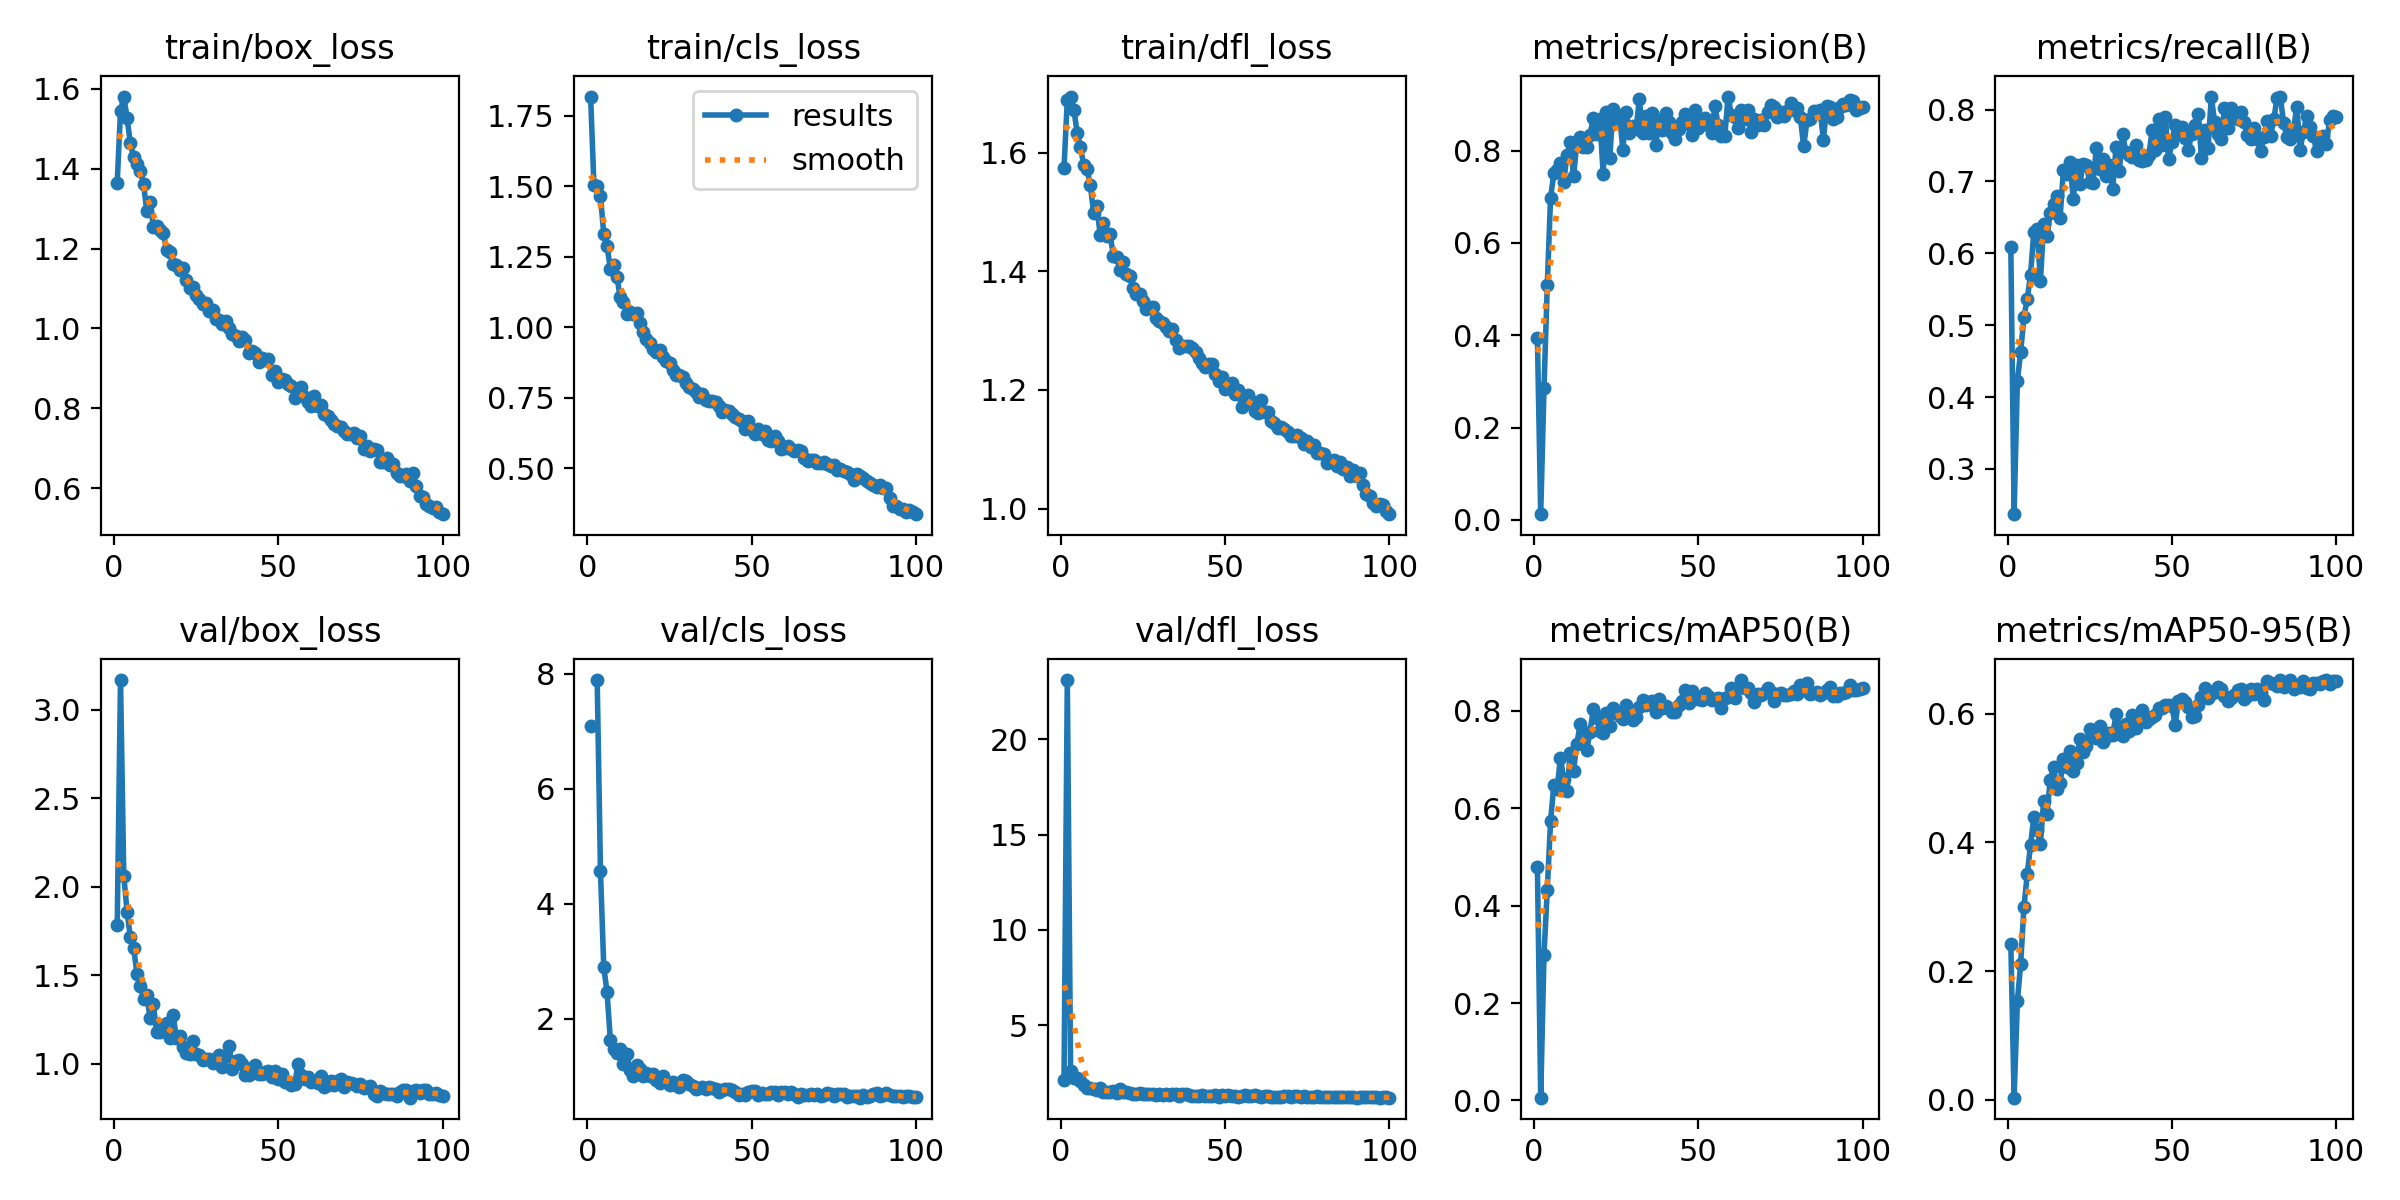

Source data for this figure (header and first rows):
epoch, train/box_loss, train/cls_loss, train/dfl_loss, metrics/precision(B), metrics/recall(B), metrics/mAP50(B), metrics/mAP50-95(B), val/box_loss, val/cls_loss, val/dfl_loss, lr/pg0, lr/pg1, lr/pg2
1, 1.366, 1.819, 1.575, 0.3938, 0.6087, 0.4794, 0.2427, 1.784, 7.087, 2.104, 0.0005436, 0.0005436, 0.0005436
2, 1.545, 1.506, 1.689, 0.01235, 0.237, 0.00575, 0.00301, 3.168, inf, 23.11, 0.001088, 0.001088, 0.001088
3, 1.581, 1.501, 1.694, 0.2849, 0.423, 0.2992, 0.1527, 2.062, 7.887, 2.608, 0.001622, 0.001622, 0.001622
4, 1.527, 1.466, 1.672, 0.508, 0.4631, 0.4331, 0.2116, 1.859, 4.56, 2.227, 0.001618, 0.001618, 0.001618
5, 1.464, 1.331, 1.633, 0.6978, 0.5119, 0.5736, 0.3, 1.715, 2.893, 2.205, 0.001601, 0.001601, 0.001601
6, 1.429, 1.287, 1.609, 0.7509, 0.5364, 0.648, 0.3506, 1.655, 2.46, 2.039, 0.001584, 0.001584, 0.001584
7, 1.413, 1.208, 1.579, 0.7579, 0.5699, 0.6395, 0.3955, 1.508, 1.631, 1.83, 0.001568, 0.001568, 0.001568
8, 1.395, 1.221, 1.572, 0.7724, 0.6302, 0.704, 0.4396, 1.441, 1.479, 1.706, 0.001551, 0.001551, 0.001551
9, 1.363, 1.179, 1.545, 0.7327, 0.6342, 0.6592, 0.4189, 1.366, 1.398, 1.685, 0.001535, 0.001535, 0.001535
10, 1.293, 1.106, 1.499, 0.7905, 0.561, 0.6349, 0.3977, 1.391, 1.474, 1.65, 0.001519, 0.001519, 0.001519
11, 1.316, 1.09, 1.51, 0.8179, 0.6411, 0.7131, 0.4649, 1.257, 1.218, 1.566, 0.001502, 0.001502, 0.001502
12, 1.255, 1.048, 1.461, 0.7441, 0.6236, 0.6773, 0.4448, 1.336, 1.387, 1.694, 0.001486, 0.001486, 0.001486
13, 1.258, 1.053, 1.481, 0.8176, 0.6564, 0.7323, 0.4974, 1.177, 1.098, 1.502, 0.001469, 0.001469, 0.001469
14, 1.246, 1.048, 1.459, 0.8283, 0.6683, 0.7724, 0.5173, 1.18, 0.9965, 1.469, 0.001453, 0.001453, 0.001453
15, 1.239, 1.049, 1.462, 0.8088, 0.6796, 0.7477, 0.4835, 1.218, 1.189, 1.5, 0.001436, 0.001436, 0.001436
16, 1.196, 1.013, 1.426, 0.8078, 0.6498, 0.7187, 0.4923, 1.232, 1.117, 1.526, 0.001419, 0.001419, 0.001419
17, 1.192, 0.9826, 1.425, 0.8343, 0.7163, 0.7574, 0.5294, 1.147, 1.005, 1.435, 0.001403, 0.001403, 0.001403
18, 1.161, 0.9584, 1.403, 0.8703, 0.7108, 0.803, 0.5174, 1.276, 1.056, 1.621, 0.001386, 0.001386, 0.001386
19, 1.159, 0.9437, 1.415, 0.8354, 0.7265, 0.7853, 0.5418, 1.143, 1.002, 1.468, 0.00137, 0.00137, 0.00137
20, 1.147, 0.9239, 1.395, 0.8679, 0.6749, 0.7587, 0.5117, 1.158, 1.035, 1.479, 0.001353, 0.001353, 0.001353
21, 1.151, 0.9121, 1.392, 0.7498, 0.7234, 0.755, 0.5243, 1.094, 0.9351, 1.413, 0.001337, 0.001337, 0.001337
22, 1.12, 0.92, 1.372, 0.8842, 0.6967, 0.7965, 0.5605, 1.063, 0.8744, 1.372, 0.00132, 0.00132, 0.00132
23, 1.101, 0.8942, 1.362, 0.7838, 0.7236, 0.7681, 0.5402, 1.055, 1, 1.377, 0.001304, 0.001304, 0.001304
24, 1.105, 0.8783, 1.362, 0.8909, 0.7232, 0.8052, 0.5504, 1.129, 0.8912, 1.444, 0.001287, 0.001287, 0.001287
25, 1.083, 0.8724, 1.35, 0.868, 0.6992, 0.7961, 0.5761, 1.058, 0.8499, 1.361, 0.001271, 0.001271, 0.001271
26, 1.074, 0.8462, 1.337, 0.875, 0.6981, 0.7897, 0.5687, 1.047, 0.8886, 1.402, 0.001254, 0.001254, 0.001254
27, 1.062, 0.8314, 1.34, 0.8014, 0.7459, 0.7839, 0.5621, 1.019, 0.8522, 1.359, 0.001238, 0.001238, 0.001238
28, 1.064, 0.8296, 1.341, 0.8844, 0.7167, 0.8127, 0.5806, 1.026, 0.8042, 1.359, 0.001221, 0.001221, 0.001221
29, 1.045, 0.8214, 1.321, 0.8386, 0.7315, 0.7907, 0.5568, 1.025, 0.9358, 1.328, 0.001205, 0.001205, 0.001205
30, 1.047, 0.8003, 1.315, 0.8539, 0.7077, 0.7815, 0.564, 1.004, 0.9168, 1.361, 0.001188, 0.001188, 0.001188
31, 1.024, 0.7885, 1.313, 0.8462, 0.7227, 0.7868, 0.5703, 1.012, 0.8578, 1.341, 0.001172, 0.001172, 0.001172
32, 1.02, 0.7798, 1.306, 0.9114, 0.6899, 0.8087, 0.5676, 1.05, 0.8246, 1.404, 0.001155, 0.001155, 0.001155
33, 1.012, 0.7692, 1.298, 0.839, 0.7473, 0.8217, 0.5992, 0.9818, 0.7793, 1.303, 0.001139, 0.001139, 0.001139
34, 1.018, 0.7516, 1.303, 0.8748, 0.7145, 0.8118, 0.5802, 1.047, 0.7859, 1.36, 0.001122, 0.001122, 0.001122
35, 1.002, 0.7621, 1.284, 0.8379, 0.7659, 0.8182, 0.5663, 1.103, 0.8134, 1.395, 0.001106, 0.001106, 0.001106
36, 0.9861, 0.7411, 1.27, 0.8823, 0.7411, 0.8211, 0.5843, 0.9712, 0.7763, 1.303, 0.001089, 0.001089, 0.001089
37, 0.9804, 0.7363, 1.274, 0.8115, 0.7361, 0.7979, 0.5735, 1.014, 0.8163, 1.356, 0.001073, 0.001073, 0.001073
38, 0.9674, 0.7385, 1.274, 0.8673, 0.7341, 0.8236, 0.5981, 1.023, 0.8001, 1.399, 0.001056, 0.001056, 0.001056
39, 0.9785, 0.7356, 1.274, 0.8442, 0.7511, 0.8059, 0.5777, 0.9974, 0.7721, 1.327, 0.00104, 0.00104, 0.00104
40, 0.971, 0.719, 1.271, 0.8804, 0.7302, 0.8101, 0.5912, 0.9347, 0.7213, 1.268, 0.001023, 0.001023, 0.001023
41, 0.938, 0.699, 1.264, 0.8627, 0.7278, 0.8053, 0.6055, 0.9379, 0.7575, 1.269, 0.001007, 0.001007, 0.001007
42, 0.9435, 0.7075, 1.254, 0.838, 0.7298, 0.7975, 0.587, 0.9685, 0.7813, 1.28, 0.0009904, 0.0009904, 0.0009904
43, 0.9396, 0.7039, 1.244, 0.8262, 0.7369, 0.7976, 0.5926, 0.993, 0.7765, 1.316, 0.0009739, 0.0009739, 0.0009739
44, 0.9164, 0.6921, 1.238, 0.8461, 0.7711, 0.8124, 0.5958, 0.9449, 0.7492, 1.256, 0.0009574, 0.0009574, 0.0009574
45, 0.9267, 0.6808, 1.243, 0.8609, 0.7434, 0.8202, 0.5978, 0.941, 0.7167, 1.263, 0.0009409, 0.0009409, 0.0009409
46, 0.9203, 0.6723, 1.244, 0.8782, 0.7876, 0.8429, 0.6094, 0.9511, 0.6773, 1.286, 0.0009243, 0.0009243, 0.0009243
47, 0.9222, 0.6652, 1.227, 0.8571, 0.7503, 0.8166, 0.6089, 0.9617, 0.6954, 1.343, 0.0009078, 0.0009078, 0.0009078
48, 0.8841, 0.6393, 1.215, 0.8327, 0.7898, 0.8417, 0.6142, 0.9274, 0.6793, 1.243, 0.0008913, 0.0008913, 0.0008913
49, 0.8936, 0.6678, 1.222, 0.8875, 0.7308, 0.8266, 0.6136, 0.9573, 0.7261, 1.319, 0.0008748, 0.0008748, 0.0008748
50, 0.8645, 0.6358, 1.201, 0.8492, 0.7547, 0.8243, 0.6126, 0.9156, 0.7422, 1.264, 0.0008583, 0.0008583, 0.0008583
51, 0.8731, 0.6199, 1.203, 0.8571, 0.7787, 0.8215, 0.5822, 0.9435, 0.7443, 1.309, 0.0008418, 0.0008418, 0.0008418
52, 0.8702, 0.6372, 1.211, 0.8708, 0.7679, 0.8367, 0.6207, 0.8994, 0.6689, 1.265, 0.0008253, 0.0008253, 0.0008253
53, 0.8598, 0.6223, 1.192, 0.8565, 0.7758, 0.8306, 0.6231, 0.8985, 0.6998, 1.255, 0.0008088, 0.0008088, 0.0008088
54, 0.8564, 0.6301, 1.2, 0.8375, 0.7609, 0.8217, 0.6191, 0.88, 0.6936, 1.227, 0.0007923, 0.0007923, 0.0007923
55, 0.8266, 0.5982, 1.172, 0.8972, 0.7434, 0.8243, 0.6104, 0.8858, 0.688, 1.257, 0.0007758, 0.0007758, 0.0007758
56, 0.834, 0.5962, 1.18, 0.8547, 0.7666, 0.8258, 0.5945, 0.9993, 0.7248, 1.321, 0.0007593, 0.0007593, 0.0007593
57, 0.8533, 0.6132, 1.192, 0.8315, 0.7789, 0.8067, 0.5973, 0.9353, 0.7269, 1.279, 0.0007428, 0.0007428, 0.0007428
58, 0.8278, 0.5967, 1.181, 0.8314, 0.7935, 0.8274, 0.6138, 0.9143, 0.6656, 1.267, 0.0007263, 0.0007263, 0.0007263
59, 0.8161, 0.5661, 1.165, 0.9171, 0.7326, 0.8278, 0.6261, 0.9266, 0.7266, 1.312, 0.0007098, 0.0007098, 0.0007098
60, 0.8059, 0.5711, 1.161, 0.8768, 0.772, 0.8478, 0.6405, 0.8941, 0.7231, 1.278, 0.0006933, 0.0006933, 0.0006933
... 40 more rows
